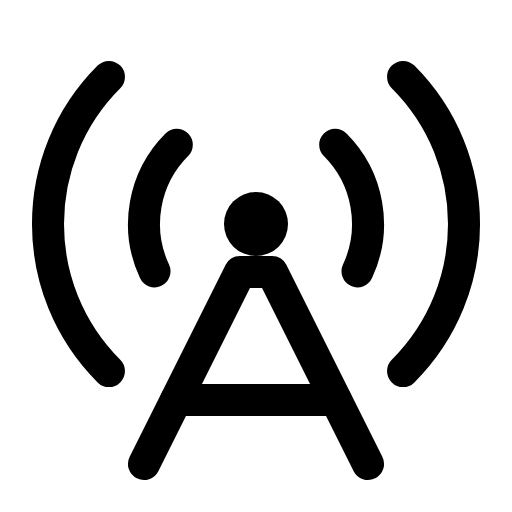
t = 0.00 s
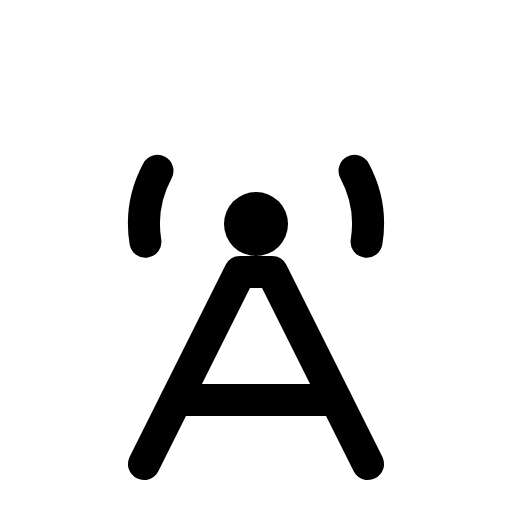
t = 0.53 s
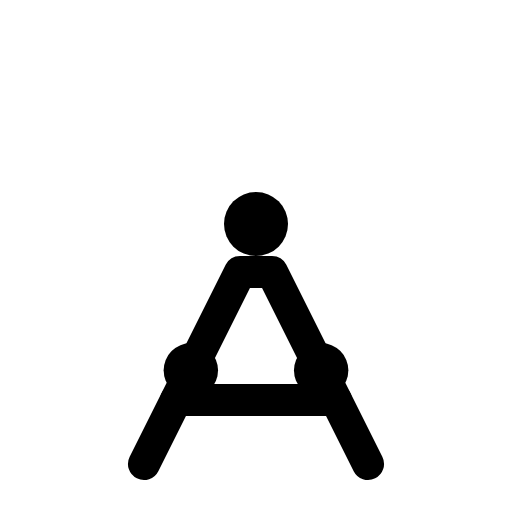
t = 1.07 s
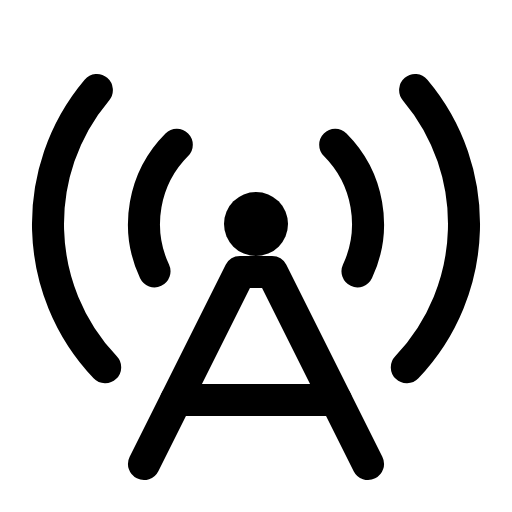
t = 1.60 s
t = 2.13 s: frame unchanged from t = 0.00 s, image omitted
t = 2.67 s: frame unchanged from t = 0.00 s, image omitted

The animated SVG that drew these frames (rendered in a browser with its animation timeline set to each time). Animation: 19 SMIL elements (animate=17,animateMotion=2); one cycle of 3.20 s, repeats indefinitely.

<svg xmlns="http://www.w3.org/2000/svg" viewBox="0 0 16 16" width="16" height="16" fill="none" stroke="currentColor" stroke-width="1.001" stroke-linecap="round" stroke-linejoin="round"><path d="M5.525 4.525C4.485 5.566 4.206 7.146 4.828 8.479" pathLength="1"><animate attributeName="stroke-dasharray" dur="3.2s" repeatCount="indefinite" keyTimes="0;0.094;0.181;0.375;0.488;1" values="1.05 2;1.05 2;0 2;0 2;1.05 2;1.05 2" calcMode="spline" keySplines="0 0 1 1;.6 0 .9 .4;0 0 1 1;.15 .75 .25 1;0 0 1 1"/><animate attributeName="stroke-dashoffset" dur="3.2s" repeatCount="indefinite" keyTimes="0;0.094;0.181;0.375;0.488;1" values="0;0;-.5;-.5;0;0" calcMode="spline" keySplines="0 0 1 1;.6 0 .9 .4;0 0 1 1;.15 .75 .25 1;0 0 1 1"/><animate attributeName="visibility" calcMode="discrete" dur="3.2s" repeatCount="indefinite" keyTimes="0;0.181;0.375" values="visible;hidden;visible"/></path><path d="M10.475 4.525C11.515 5.566 11.794 7.146 11.172 8.479" pathLength="1"><animate attributeName="stroke-dasharray" dur="3.2s" repeatCount="indefinite" keyTimes="0;0.094;0.181;0.375;0.488;1" values="1.05 2;1.05 2;0 2;0 2;1.05 2;1.05 2" calcMode="spline" keySplines="0 0 1 1;.6 0 .9 .4;0 0 1 1;.15 .75 .25 1;0 0 1 1"/><animate attributeName="stroke-dashoffset" dur="3.2s" repeatCount="indefinite" keyTimes="0;0.094;0.181;0.375;0.488;1" values="0;0;-.5;-.5;0;0" calcMode="spline" keySplines="0 0 1 1;.6 0 .9 .4;0 0 1 1;.15 .75 .25 1;0 0 1 1"/><animate attributeName="visibility" calcMode="discrete" dur="3.2s" repeatCount="indefinite" keyTimes="0;0.181;0.375" values="visible;hidden;visible"/></path><path d="M3.404 2.404C0.865 4.942 0.865 9.058 3.404 11.596" pathLength="1"><animate attributeName="stroke-dasharray" dur="3.2s" repeatCount="indefinite" keyTimes="0;0.075;0.163;0.444;0.581;1" values="1.05 2;1.05 2;0 2;0 2;1.05 2;1.05 2" calcMode="spline" keySplines="0 0 1 1;.6 0 .9 .4;0 0 1 1;.15 .75 .25 1;0 0 1 1"/><animate attributeName="stroke-dashoffset" dur="3.2s" repeatCount="indefinite" keyTimes="0;0.075;0.163;0.444;0.581;1" values="0;0;-.5;-.5;0;0" calcMode="spline" keySplines="0 0 1 1;.6 0 .9 .4;0 0 1 1;.15 .75 .25 1;0 0 1 1"/><animate attributeName="visibility" calcMode="discrete" dur="3.2s" repeatCount="indefinite" keyTimes="0;0.163;0.444" values="visible;hidden;visible"/></path><path d="M12.596 2.404C15.135 4.942 15.135 9.058 12.596 11.596" pathLength="1"><animate attributeName="stroke-dasharray" dur="3.2s" repeatCount="indefinite" keyTimes="0;0.075;0.163;0.444;0.581;1" values="1.05 2;1.05 2;0 2;0 2;1.05 2;1.05 2" calcMode="spline" keySplines="0 0 1 1;.6 0 .9 .4;0 0 1 1;.15 .75 .25 1;0 0 1 1"/><animate attributeName="stroke-dashoffset" dur="3.2s" repeatCount="indefinite" keyTimes="0;0.075;0.163;0.444;0.581;1" values="0;0;-.5;-.5;0;0" calcMode="spline" keySplines="0 0 1 1;.6 0 .9 .4;0 0 1 1;.15 .75 .25 1;0 0 1 1"/><animate attributeName="visibility" calcMode="discrete" dur="3.2s" repeatCount="indefinite" keyTimes="0;0.163;0.444" values="visible;hidden;visible"/></path><path d="M4.5 14.5L7.5 8.5L8.5 8.5L11.5 14.5"></path><path d="M5.5 12.5L10.5 12.5"></path><g><animateMotion path="M4.5 14.5L7.5 8.5L8 7.5" dur="3.2s" repeatCount="indefinite" keyTimes="0;0.194;0.369;1" keyPoints="0;0;1;1" calcMode="spline" keySplines="0 0 1 1;.6 0 .9 .4;0 0 1 1"/><circle fill="currentColor" stroke="none" cx="0" cy="0" r="0.85" visibility="hidden"><animate attributeName="r" dur="3.2s" repeatCount="indefinite" keyTimes="0;0.194;0.231;0.344;0.369;1" values="0;0;0.85;0.85;0.3;0.3" calcMode="spline" keySplines="0 0 1 1;.15 .75 .25 1;0 0 1 1;.6 0 .9 .4;0 0 1 1"/><animate attributeName="visibility" calcMode="discrete" dur="3.2s" repeatCount="indefinite" keyTimes="0;0.194;0.369" values="hidden;visible;hidden"/></circle></g><g><animateMotion path="M11.5 14.5L8.5 8.5L8 7.5" dur="3.2s" repeatCount="indefinite" keyTimes="0;0.194;0.369;1" keyPoints="0;0;1;1" calcMode="spline" keySplines="0 0 1 1;.6 0 .9 .4;0 0 1 1"/><circle fill="currentColor" stroke="none" cx="0" cy="0" r="0.85" visibility="hidden"><animate attributeName="r" dur="3.2s" repeatCount="indefinite" keyTimes="0;0.194;0.231;0.344;0.369;1" values="0;0;0.85;0.85;0.3;0.3" calcMode="spline" keySplines="0 0 1 1;.15 .75 .25 1;0 0 1 1;.6 0 .9 .4;0 0 1 1"/><animate attributeName="visibility" calcMode="discrete" dur="3.2s" repeatCount="indefinite" keyTimes="0;0.194;0.369" values="hidden;visible;hidden"/></circle></g><circle fill="currentColor" stroke="none" cx="8" cy="7" r="1"><animate attributeName="r" dur="3.2s" repeatCount="indefinite" keyTimes="0;0.35;0.394;0.5;1" values="1;1;1.9;1;1" calcMode="spline" keySplines="0 0 1 1;.15 .75 .25 1;.37 0 .63 1;0 0 1 1"/></circle></svg>
